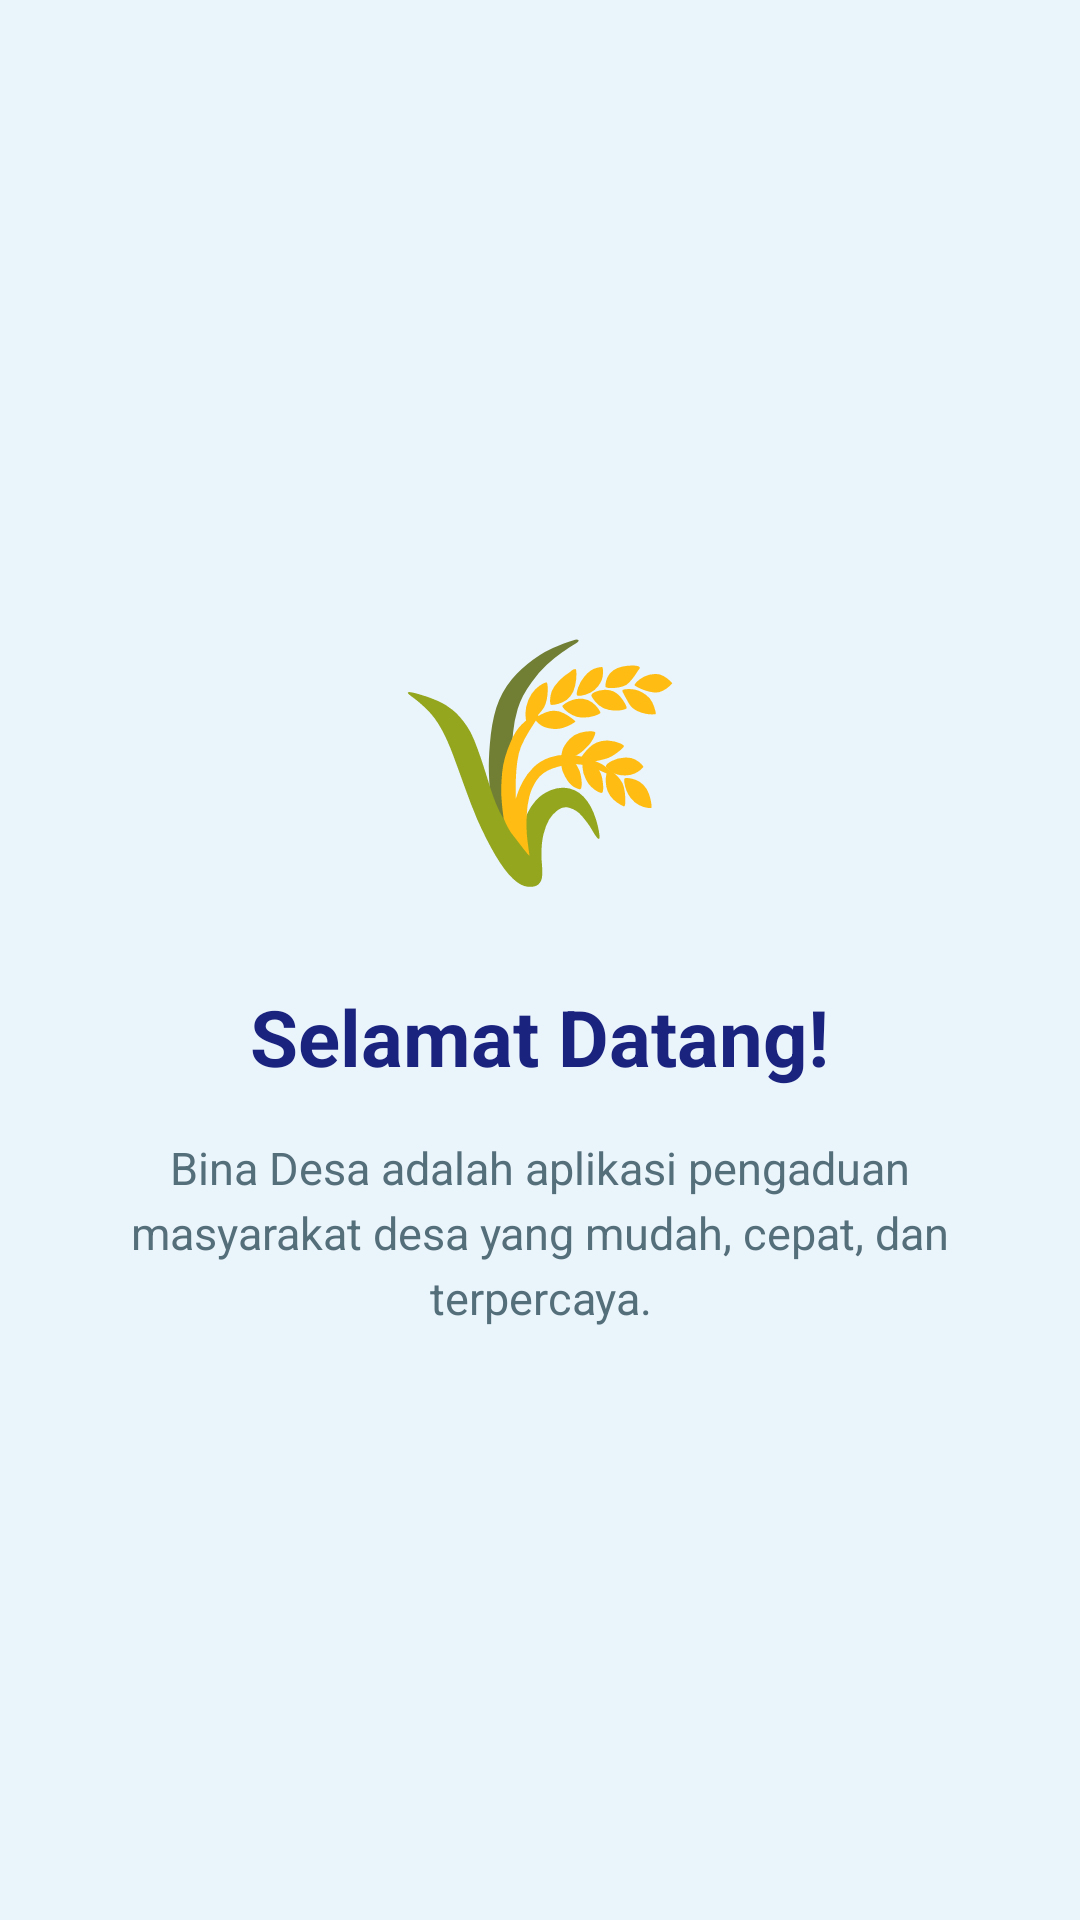

Write the Android layout XML for this screen, with the resource values it uses.
<!-- AndroidManifest.xml: application theme Theme.Demegflower -->
<!-- res/layout/fragment_onboarding1.xml -->
<?xml version="1.0" encoding="utf-8"?>
<LinearLayout xmlns:android="http://schemas.android.com/apk/res/android"
    android:layout_width="match_parent"
    android:layout_height="match_parent"
    android:orientation="vertical"
    android:gravity="center"
    android:background="#EAF4FB"
    android:padding="32dp">

    <TextView
        android:layout_width="wrap_content"
        android:layout_height="wrap_content"
        android:text="🌾"
        android:textSize="80sp"
        android:layout_marginBottom="24dp" />

    <TextView
        android:layout_width="wrap_content"
        android:layout_height="wrap_content"
        android:text="Selamat Datang!"
        android:textSize="26sp"
        android:textStyle="bold"
        android:textColor="#1A237E"
        android:gravity="center"
        android:layout_marginBottom="16dp" />

    <TextView
        android:layout_width="wrap_content"
        android:layout_height="wrap_content"
        android:text="Bina Desa adalah aplikasi pengaduan masyarakat desa yang mudah, cepat, dan terpercaya."
        android:textSize="15sp"
        android:textColor="#546E7A"
        android:gravity="center"
        android:lineSpacingExtra="4dp" />

</LinearLayout>
<!-- resources referenced by this layout -->
<resources>
  <style name="Theme.Demegflower" parent="Base.Theme.Demegflower" />
  <style name="Base.Theme.Demegflower" parent="Theme.Material3.DayNight.NoActionBar">
          
          
      </style>
</resources>
